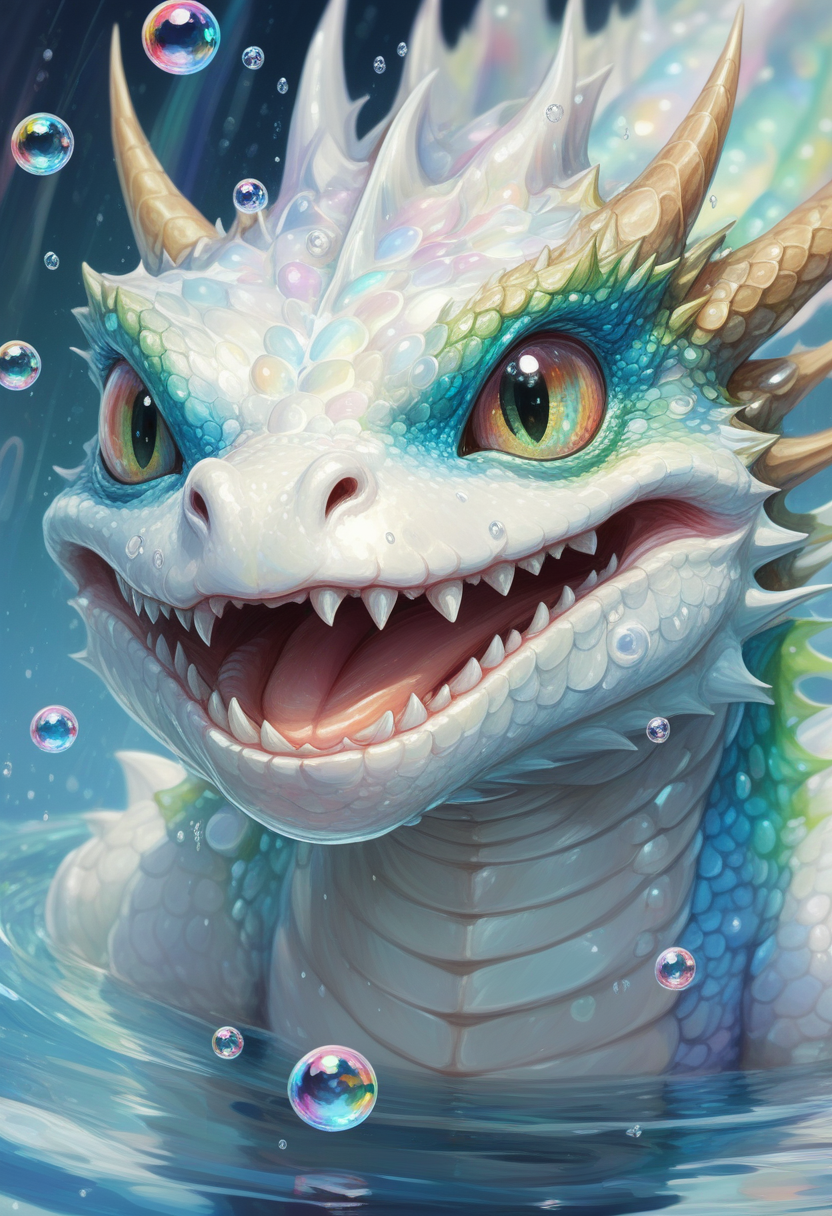
Generation parameters embedded in this image by AUTOMATIC1111 Stable Diffusion web UI or a fork of it (Forge, ...) (PNG 'parameters' text chunk):
a dragon (((masterpiece))),(best quality),((ultra-detailed)),ghibli,sticker design,illustrator,anime style,
,laughing,Colorful colors,surrounded by water bubbles,in the style of Kawacy,Masterpiece,Oil painting drawn in anime style,head close - up,exaggerated perspective,Tyndall effect,water drops,mother - of - pearl iridescence,Holographic white,Vibrant,beautiful,painterly,textural,artistic,
Negative prompt:  
Steps: 22, Sampler: Euler a, CFG scale: 3.5, Seed: 4044039690, Size: 832x1216, Model hash: ccbf759201, Model: AIPG add X, VAE hash: 235745af8d, VAE: madebyollinsdxl-vae-fp16-fix.safetensors, ENSD: 2828, Discard penultimate sigma: True, SGM noise multiplier: True, Version: f0.0.17v1.8.0rc-latest-276-g29be1da7